Photos from the image-classification dataset "processed_data" in the GitHub repository syedowaisi/elpv-pred. Its 4 classes are: functional, mild, moderate, severe.

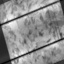
Label: moderate

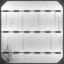
Label: severe

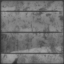
Label: severe

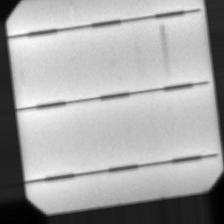
Label: mild

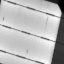
Label: moderate

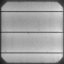
Label: functional
